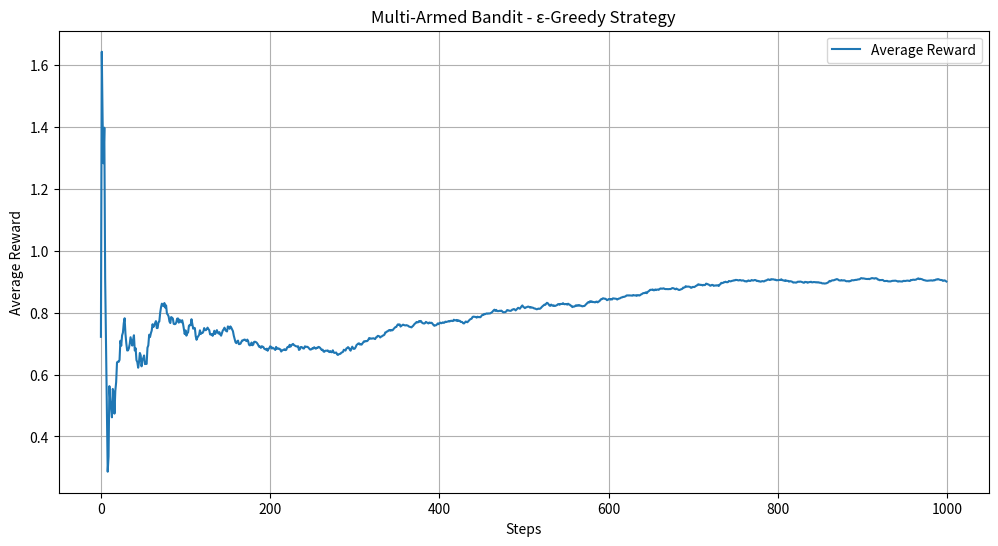

Reproduce this figure in Python.
import numpy as np
import matplotlib.pyplot as plt

class Bandit:
    def __init__(self, n_arms):
        self.n_arms = n_arms
        self.q_true = np.random.rand(n_arms)  # True values of each arm
        self.q_estimates = np.zeros(n_arms)  # Estimated values of each arm
        self.action_counts = np.zeros(n_arms)  # Number of times each arm was selected

    def pull_arm(self, arm):
        # Simulate pulling the arm by returning a reward from a normal distribution
        return np.random.randn() + self.q_true[arm]

    def update_estimates(self, arm, reward):
        self.action_counts[arm] += 1
        self.q_estimates[arm] += (reward - self.q_estimates[arm]) / self.action_counts[arm]

class EpsilonGreedyAgent:
    def __init__(self, bandit, epsilon):
        self.bandit = bandit
        self.epsilon = epsilon

    def select_arm(self):
        if np.random.rand() < self.epsilon:
            return np.random.randint(self.bandit.n_arms)  # Explore
        else:
            return np.argmax(self.bandit.q_estimates)  # Exploit

def simulate(bandit, agent, n_steps):
    rewards = np.zeros(n_steps)
    for step in range(n_steps):
        arm = agent.select_arm()
        reward = bandit.pull_arm(arm)
        bandit.update_estimates(arm, reward)
        rewards[step] = reward
    return rewards

# Parameters
n_arms = 10
n_steps = 1000
epsilon = 0.1

# Create bandit and agent
bandit = Bandit(n_arms)
agent = EpsilonGreedyAgent(bandit, epsilon)

# Run simulation
rewards = simulate(bandit, agent, n_steps)

# Plot results
plt.figure(figsize=(12, 6))
plt.plot(np.cumsum(rewards) / (np.arange(n_steps) + 1), label='Average Reward')
plt.xlabel('Steps')
plt.ylabel('Average Reward')
plt.title('Multi-Armed Bandit - ε-Greedy Strategy')
plt.legend()
plt.grid()
plt.show()